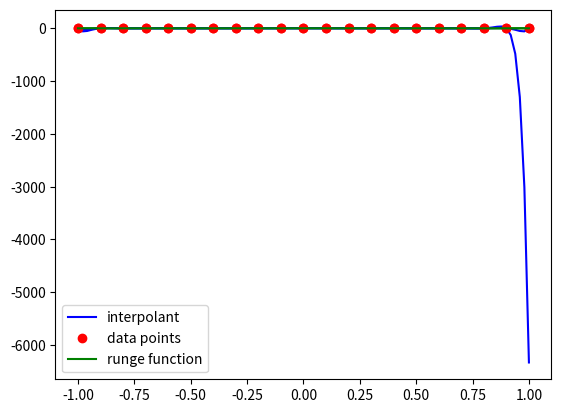

Python code for this plot:
import numpy as np
import matplotlib.pyplot as plt

#function to compute the Lagrange interpolation polynomial
def lagrange(x, xdata, ydata):
    n = len(xdata)
    y = np.zeros(len(x))
    for i in range(n):
        p = np.ones(len(x))
        for j in range(n):
            if j != i:
                p = p*(x-xdata[j])/(xdata[i]-xdata[j])
        y = y + ydata[i]*p
    return y

#function to compute the cubic spline interpolant:
def spline(x, xdata, ydata):
    n = len(xdata)
    y = np.zeros(len(x))
    for i in range(n-1):
        p = np.ones(len(x))
        for j in range(n-1):
            if j != i:
                p = p*(x-xdata[j])/(xdata[i]-xdata[j])
        y = y + ydata[i]*p
    return y

#function to compute the runge function
def runge(x):
    return 1/(1+25*(x**2))

#number of data points
n = 21#change it to 11,21 as given in the pdf

#data points
xdata = np.linspace(-1,1,n)
ydata = runge(xdata)

#points to evaluate the interpolant
x = np.linspace(-1,1,100)#here 100 is the number of points and -1 to 1 is the interval, for points to be equally spaced in the interval -1 to 1 set x = np.linspace(-1,1,1000)

#compute polynomial interpolant
y = lagrange(x, xdata, ydata)

#plot interpolant and runge function
plt.plot(x, y, 'b-', xdata, ydata, 'ro', x, runge(x), 'g-')
plt.legend(['interpolant', 'data points', 'runge function'])
plt.show()

#computing the cubic spline interpolant
y = spline(x, xdata, ydata)

#plot interpolant for cubic spline:
plt.plot(x, y, 'b-', xdata, ydata, 'ro', x, runge(x), 'g-')
plt.legend(['interpolant', 'data points', 'runge function'])
plt.show()